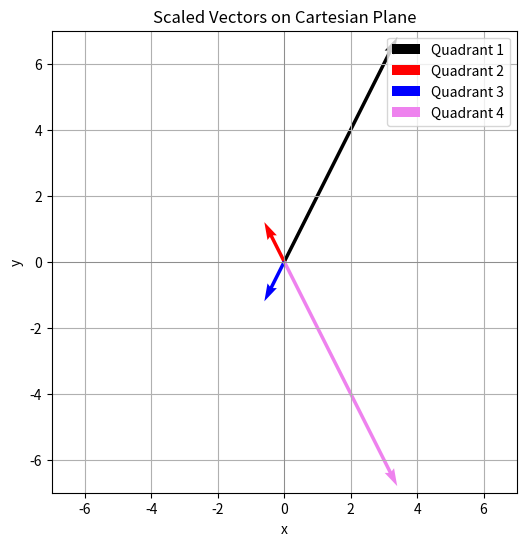

This chart was generated by the following Python code:
import numpy as np
import matplotlib.pyplot as plt

x = np.array([2, 4])
move_up = 1.7
move_down = 0.3

matrix_a = np.array([[1, 0], [0, 1]]) * move_up
matrix_b = np.array([[-1, 0], [0, 1]]) * move_down
matrix_c = np.array([[-1, 0], [0, -1]]) * move_down
matrix_d = np.array([[1, 0], [0, -1]]) * move_up

shift_1_quadrant = np.dot(matrix_a, x)
shift_2_quadrant = np.dot(matrix_b, x)
shift_3_quadrant = np.dot(matrix_c, x)
shift_4_quadrant = np.dot(matrix_d, x)

# Plot
plt.figure(figsize=(6, 6))
plt.title("Scaled Vectors on Cartesian Plane")
plt.xlabel("x")
plt.ylabel("y")
plt.xlim(-7, 7)
plt.ylim(-7, 7)
plt.axhline(0, color='gray', linewidth=0.5)
plt.axvline(0, color='gray', linewidth=0.5)
plt.grid(True)

# Plot vectors
def plot_vector(start, end, color, label):
    plt.quiver(start[0], start[1], end[0] - start[0], end[1] - start[1], 
               angles='xy', scale_units='xy', scale=1, color=color, label=label)

plot_vector([0, 0], shift_1_quadrant, 'black', "Quadrant 1")
plot_vector([0, 0], shift_2_quadrant, 'red', "Quadrant 2")
plot_vector([0, 0], shift_3_quadrant, 'blue', "Quadrant 3")
plot_vector([0, 0], shift_4_quadrant, 'violet', "Quadrant 4")

plt.legend()
plt.show()
